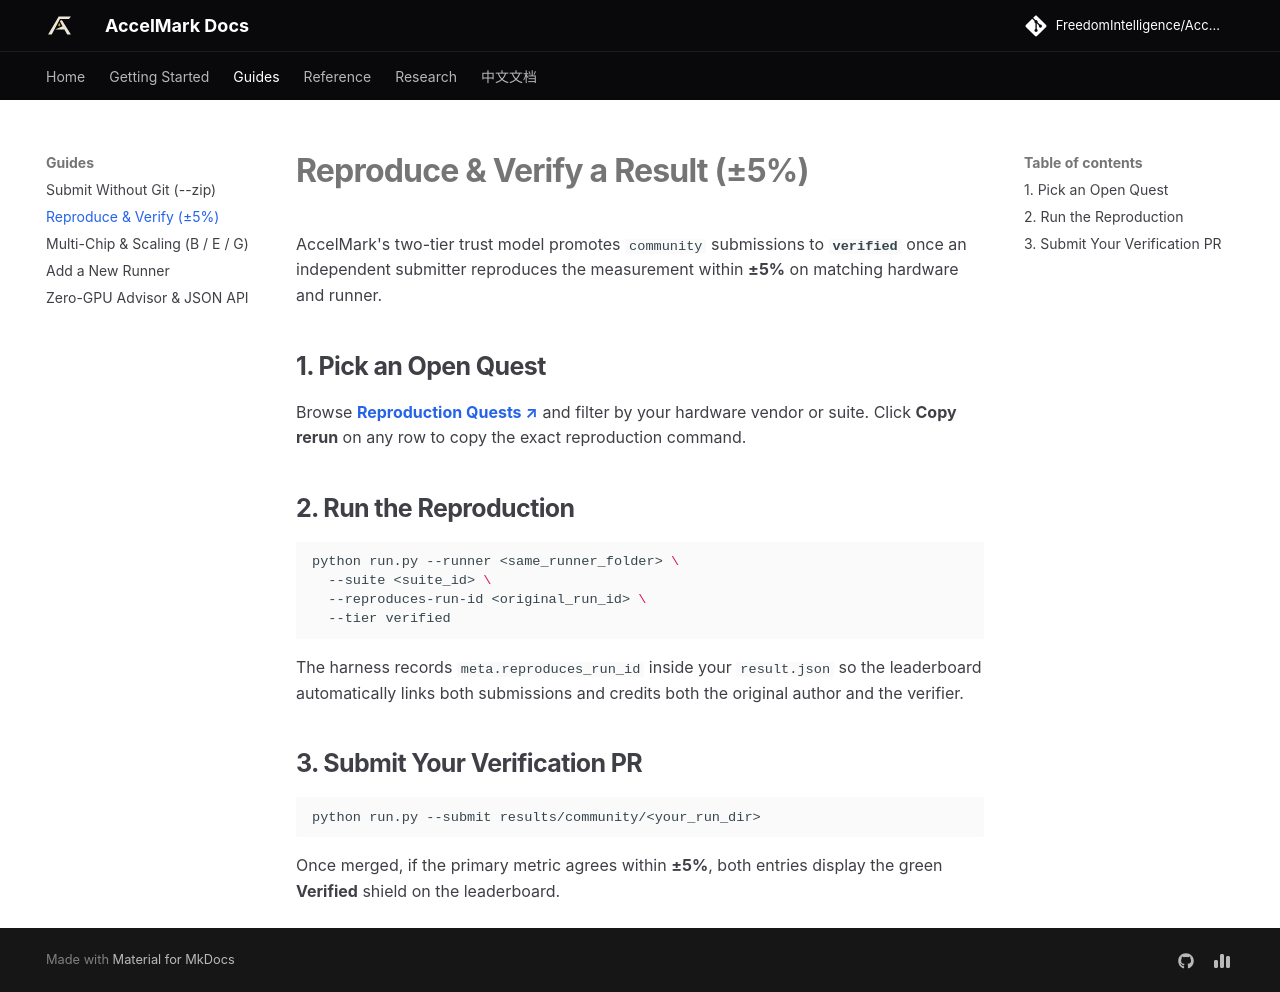

repository: FreedomIntelligence/AccelMark · page: docs/guides/reproduce-a-result/index.html · generator: mkdocs

# Reproduce & Verify a Result (±5%)

AccelMark's two-tier trust model promotes `community` submissions to **`verified`** once an independent submitter reproduces the measurement within **±5%** on matching hardware and runner.

## 1. Pick an Open Quest

Browse [**Reproduction Quests ↗**](https://freedomintelligence.github.io/AccelMark/#/reproduce) and filter by your hardware vendor or suite. Click **Copy rerun** on any row to copy the exact reproduction command.

## 2. Run the Reproduction

```bash
python run.py --runner <same_runner_folder> \
  --suite <suite_id> \
  --reproduces-run-id <original_run_id> \
  --tier verified
```

The harness records `meta.reproduces_run_id` inside your `result.json` so the leaderboard automatically links both submissions and credits both the original author and the verifier.

## 3. Submit Your Verification PR

```bash
python run.py --submit results/community/<your_run_dir>
```

Once merged, if the primary metric agrees within **±5%**, both entries display the green **Verified** shield on the leaderboard.
